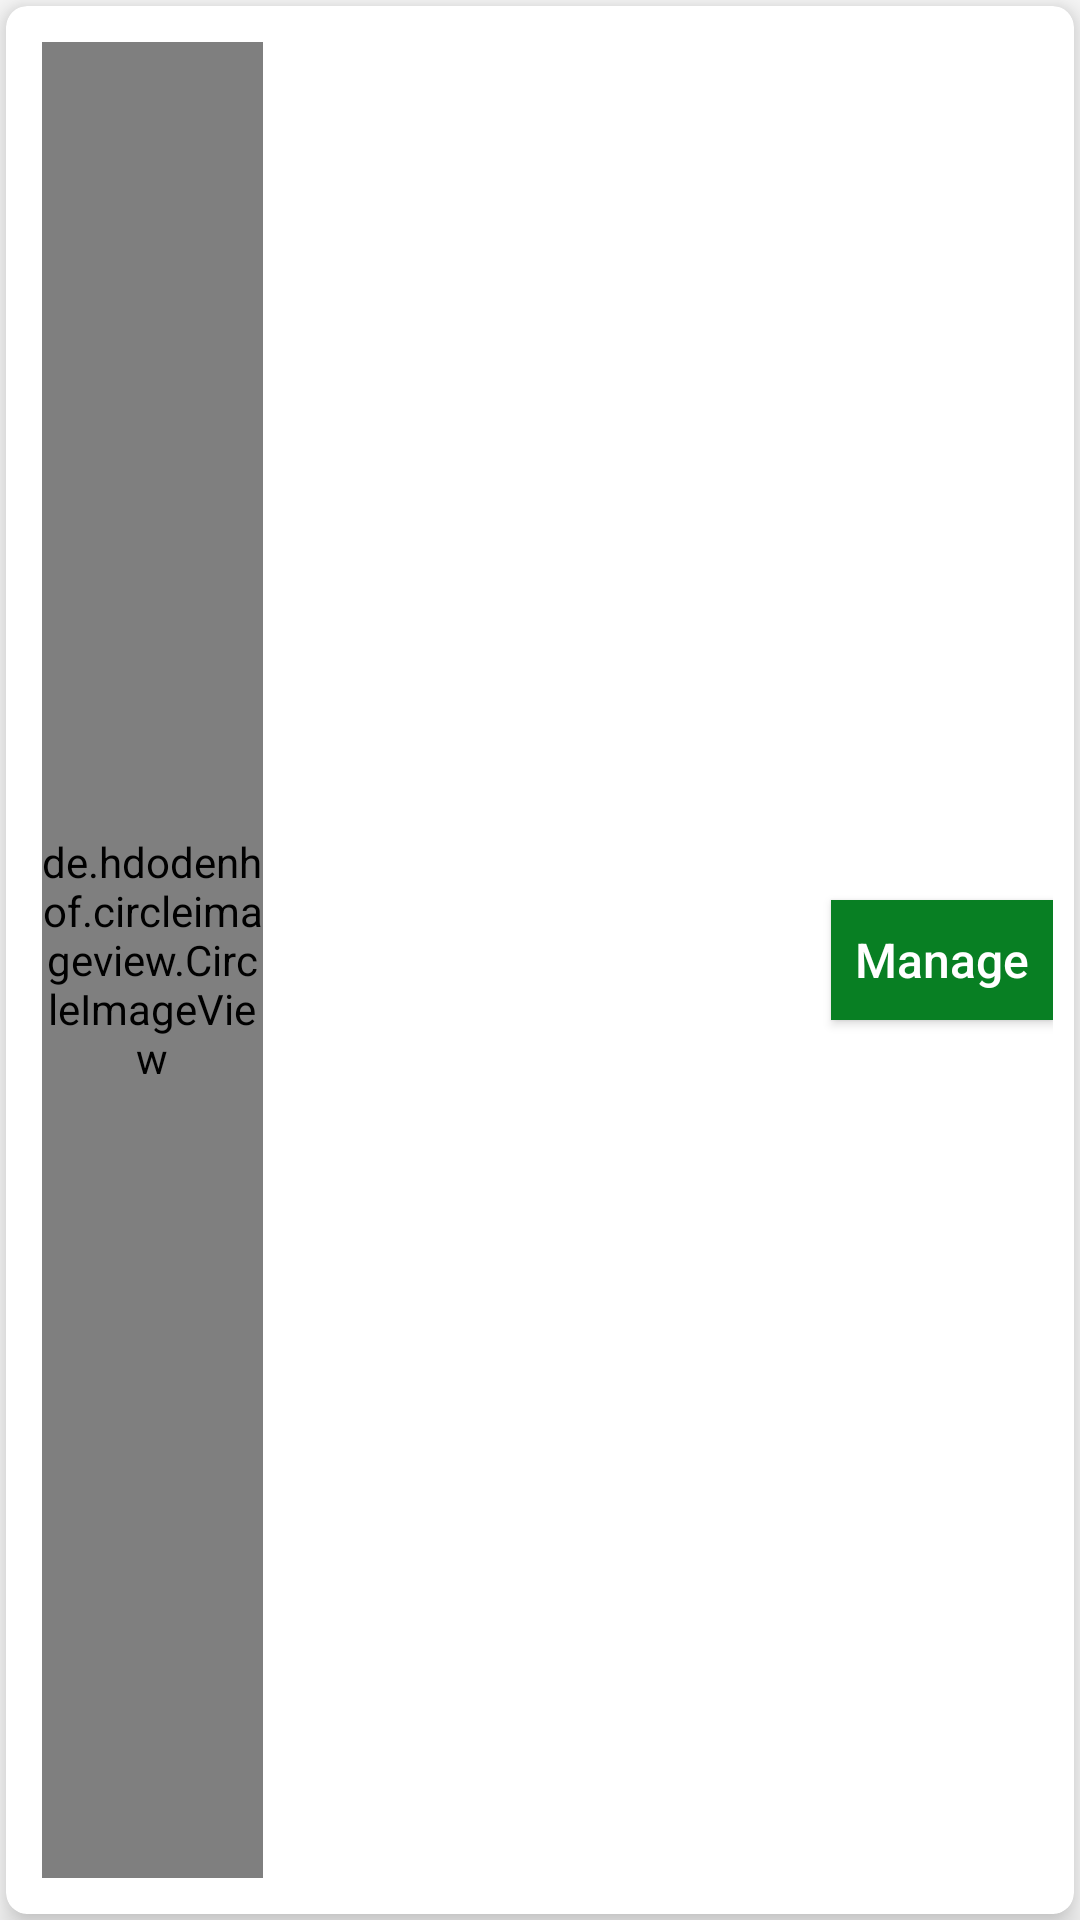

Produce the Android XML layout that renders to this screen, including the resource entries it uses.
<!-- AndroidManifest.xml: application theme AppTheme -->
<!-- res/layout/recycler_roomtype.xml -->
<?xml version="1.0" encoding="utf-8"?>
<LinearLayout
    xmlns:android="http://schemas.android.com/apk/res/android"
    xmlns:card_view="http://schemas.android.com/apk/res-auto"
    android:layout_width="match_parent"
    android:layout_height="wrap_content">

    <android.support.v7.widget.CardView
        android:layout_width="match_parent"
        android:layout_height="wrap_content"
        android:layout_margin="2dp"
        card_view:cardElevation="7dp"
        card_view:contentPadding="7dp"
        card_view:cardCornerRadius="7dp">

        <RelativeLayout
            android:layout_width="match_parent"
            android:layout_height="wrap_content"
            android:orientation="vertical">

            <LinearLayout
                android:layout_width="match_parent"
                android:layout_height="match_parent"
                android:minHeight="100dp"
                android:orientation="horizontal">

                <LinearLayout
                    android:layout_width="0dp"
                    android:layout_weight="1"
                    android:layout_height="match_parent"
                    android:layout_margin="5dp"
                    android:layout_gravity="center"
                    android:orientation="vertical">

                    <de.hdodenhof.circleimageview.CircleImageView
                        android:id="@+id/roomIV"
                        android:layout_width="match_parent"
                        android:layout_height="match_parent"
                        android:src="@drawable/notilogo" />

                </LinearLayout>

                <LinearLayout
                    android:layout_width="0dp"
                    android:layout_weight="2.5"
                    android:layout_height="match_parent"
                    android:orientation="vertical">

                    <TextView
                        android:id="@+id/roomtypeTV"
                        android:layout_width="match_parent"
                        android:layout_height="wrap_content"
                        android:minHeight="50dp"
                        android:paddingStart="5dp"
                        android:paddingEnd="3dp"
                        android:gravity="center|start"
                        android:textSize="17sp"
                        android:textColor="#000" />

                    <TextView
                        android:id="@+id/roomdescTV"
                        android:layout_width="match_parent"
                        android:layout_height="wrap_content"
                        android:minHeight="40dp"
                        android:paddingStart="5dp"
                        android:paddingEnd="3dp"
                        android:gravity="center|start"
                        android:textSize="14sp"
                        android:textColor="#919191" />

                </LinearLayout>

                <Button
                    android:id="@+id/manageBtn"
                    android:layout_width="0dp"
                    android:layout_weight="1"
                    android:layout_height="40dp"
                    android:layout_gravity="center"
                    android:background="#087f23"
                    android:gravity="center"
                    android:text="@string/manage"
                    android:textAllCaps="false"
                    android:textColor="@android:color/white"
                    android:textSize="16sp" />

            </LinearLayout>

        </RelativeLayout>

    </android.support.v7.widget.CardView>

</LinearLayout>
<!-- resources referenced by this layout -->
<resources>
  <!-- drawable notilogo: png bitmap (drawable, 2003 bytes) -->
  <string name="manage">Manage</string>
  <style name="AppTheme" parent="Theme.AppCompat.Light.DarkActionBar">
          
          <item name="colorPrimary">@color/colorPrimary</item>
          <item name="colorPrimaryDark">@color/colorPrimaryDark</item>
          <item name="colorAccent">@color/colorAccent</item>
      </style>
  <color name="colorPrimary">#3182f4</color>
  <color name="colorPrimaryDark">#022296</color>
  <color name="colorAccent">#4349c1</color>
</resources>
